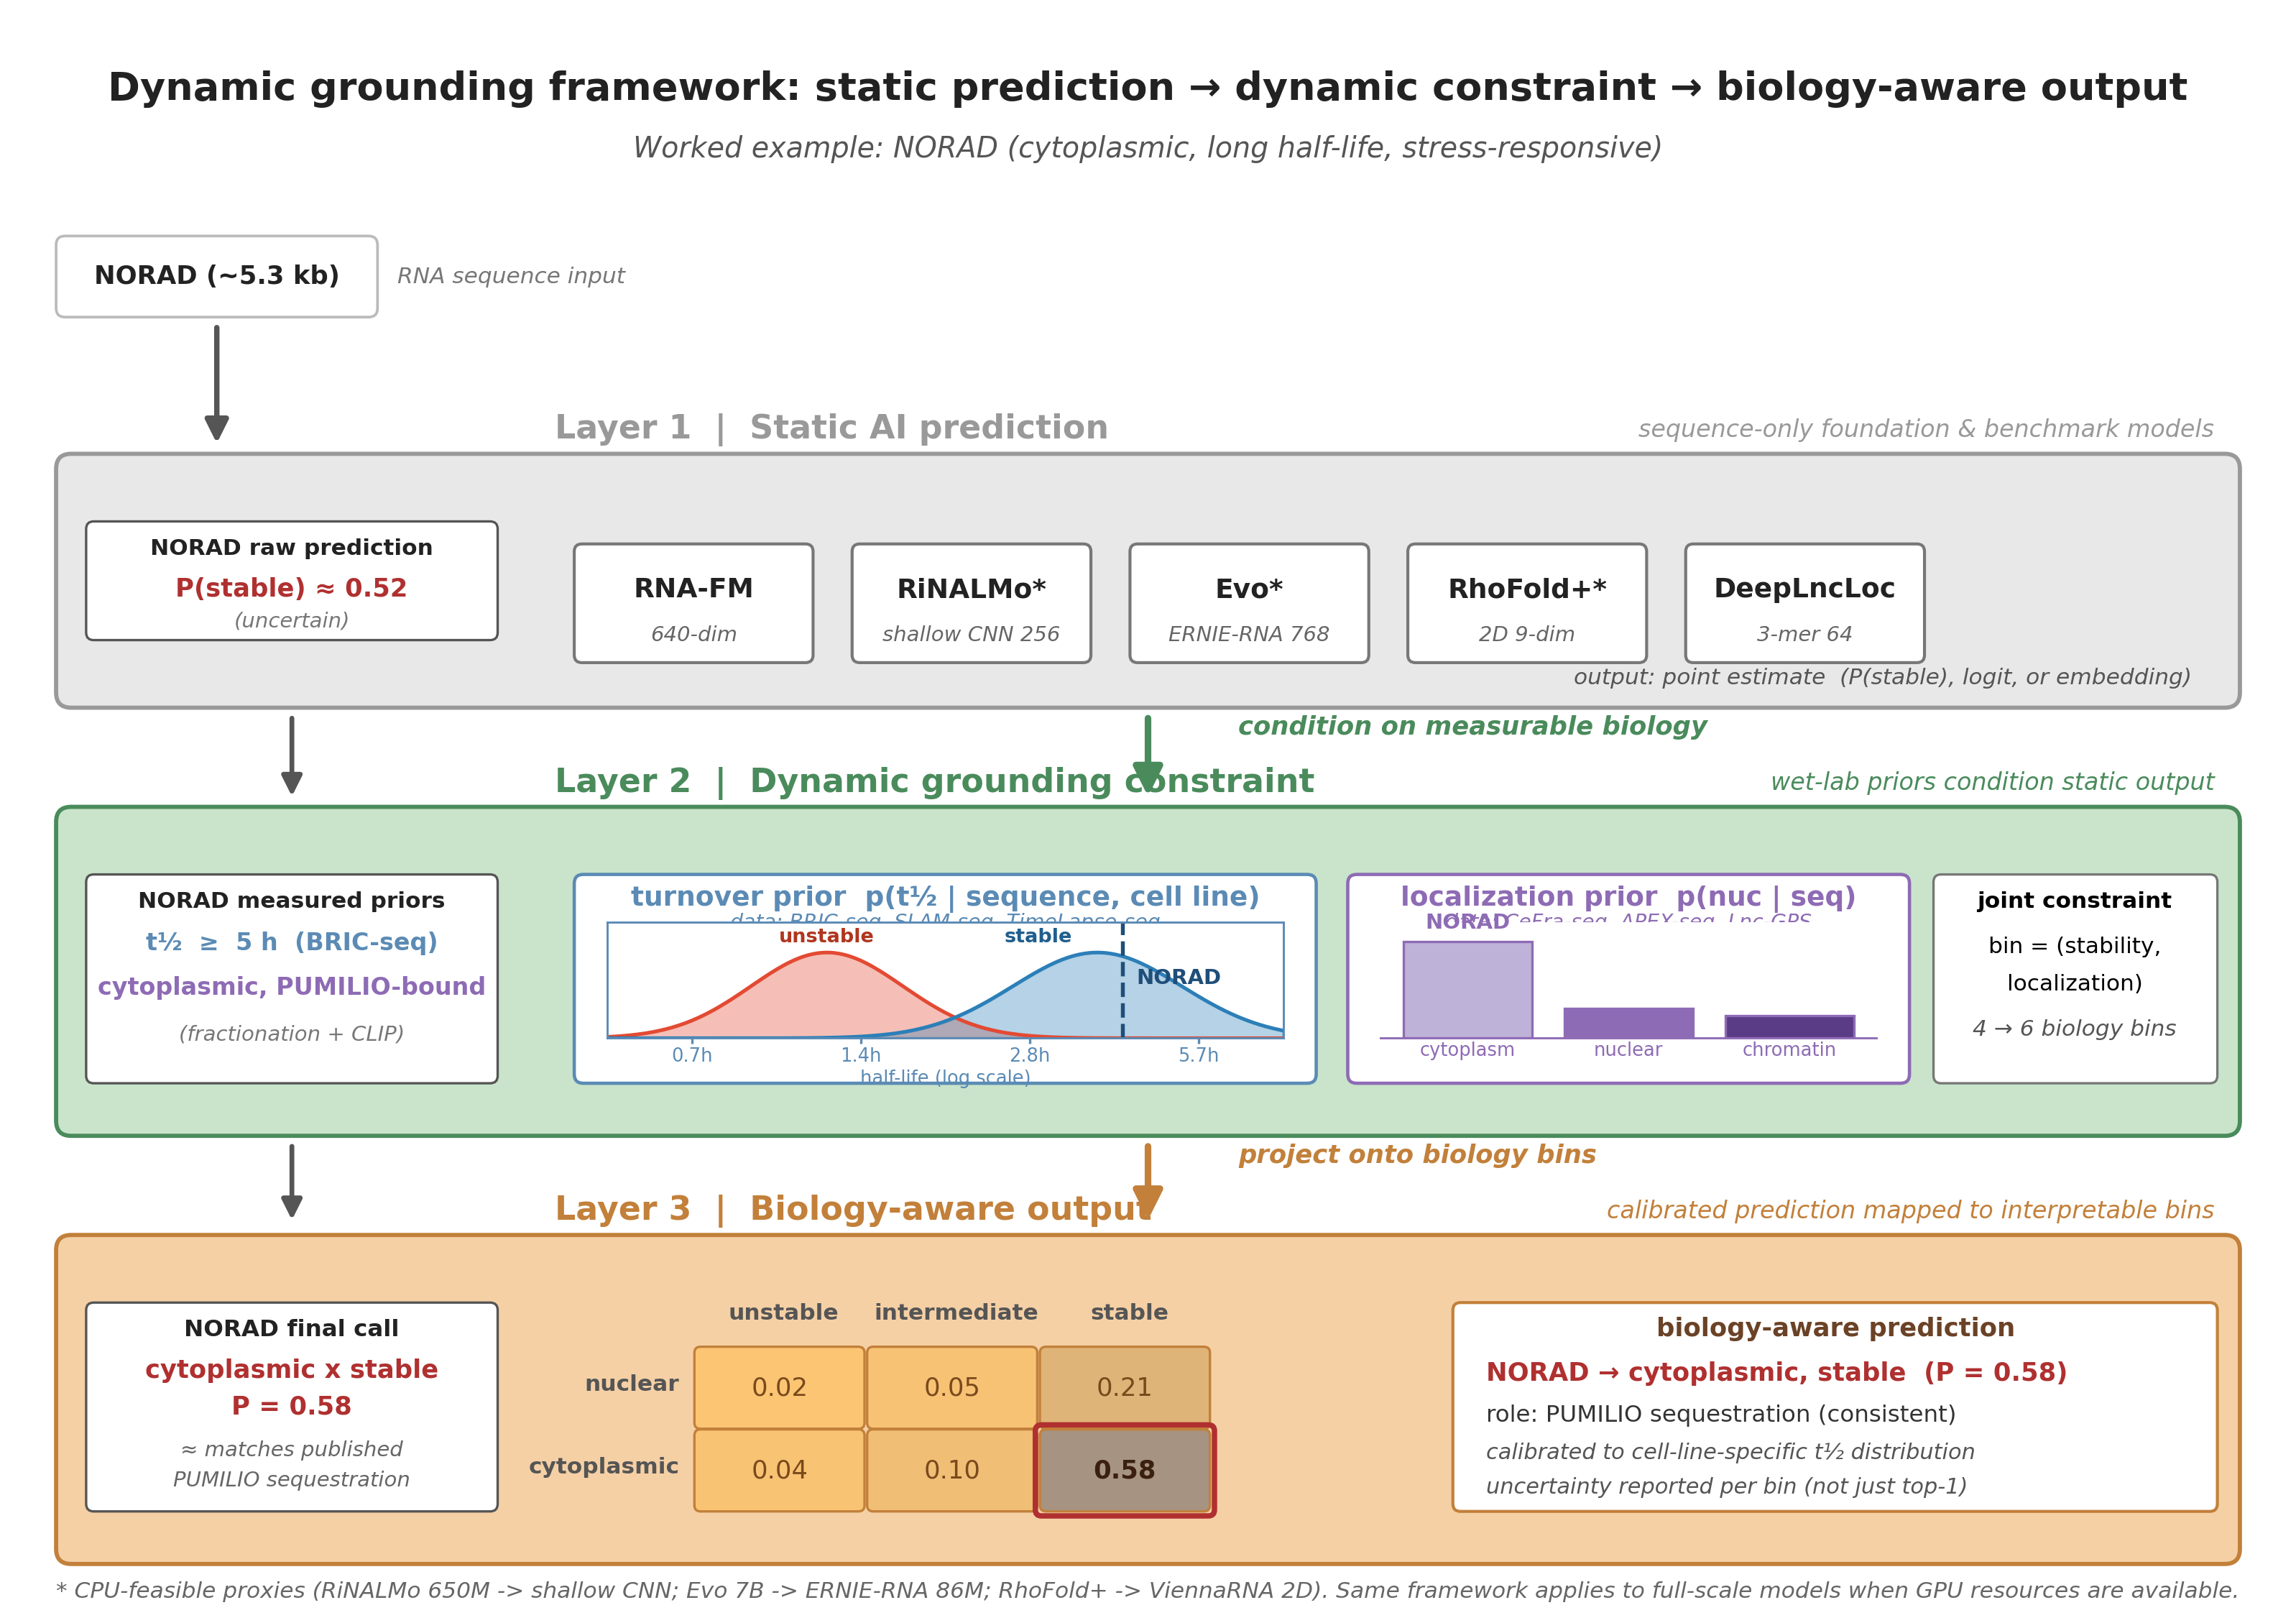

This figure's Python source:
#!/usr/bin/env python3
"""
fig5_framework.py — Fig.5 Dynamic grounding framework (Task 3.5)

Three-layer architecture:
  Layer 1: Static AI prediction (5 foundation / benchmark models)
  Layer 2: Dynamic grounding constraint (turnover + localization priors)
  Layer 3: Biology-aware calibrated output

Walkthrough example uses NORAD (cytoplasmic, stable, stress-responsive)
— a consensus-failure lncRNA — as a concrete flow.
Pure matplotlib. Paired with fig1_concept.py in visual style.

Output:
    fig5_framework.pdf
    fig5_framework.png (300 dpi)
"""

from pathlib import Path

import matplotlib.patches as mpatches
import matplotlib.pyplot as plt
import numpy as np
from matplotlib.patches import FancyArrowPatch, FancyBboxPatch

plt.rcParams.update({
    "font.family": "sans-serif",
    "font.sans-serif": ["DejaVu Sans", "Helvetica", "Arial"],
    "pdf.fonttype": 42,
    "ps.fonttype": 42,
})

OUT_DIR = Path(__file__).parent

# Palette (matched to fig1_concept.py)
C_L1 = "#E8E8E8"            # static layer band
C_L1_EDGE = "#999999"
C_L2 = "#C9E4CA"            # dynamic grounding band
C_L2_EDGE = "#4A8B5C"
C_L3 = "#F5D0A5"            # biology-aware output band
C_L3_EDGE = "#C2803A"

C_MODEL = "#FFFFFF"
C_MODEL_EDGE = "#777777"
C_TURNOVER = "#5B8BB5"
C_LOCAL = "#8E6BB5"
C_ARROW = "#555555"
C_ARROW_DN = "#4A8B5C"
C_ARROW_OUT = "#C2803A"
C_EXAMPLE = "#1F4E79"
C_TEXT = "#222222"
ARROW = "\u2192"
APPROX = "\u2248"
HALF = "\u00bd"
GTE = "\u2265"


def draw_rounded_box(ax, x, y, w, h, facecolor, edgecolor, lw=1.2, text=None,
                     fontsize=9, fontweight="normal", textcolor=None,
                     rounding=0.06):
    box = FancyBboxPatch(
        (x, y), w, h,
        boxstyle=f"round,pad=0.02,rounding_size={rounding}",
        facecolor=facecolor, edgecolor=edgecolor, linewidth=lw,
    )
    ax.add_patch(box)
    if text is not None:
        ax.text(
            x + w / 2, y + h / 2, text,
            ha="center", va="center",
            fontsize=fontsize, fontweight=fontweight,
            color=textcolor or C_TEXT, zorder=5,
        )


def draw_arrow(ax, xy_from, xy_to, color=C_ARROW, lw=1.6, style="-|>",
               mutation_scale=16, connectionstyle="arc3,rad=0"):
    arr = FancyArrowPatch(
        xy_from, xy_to,
        arrowstyle=style, mutation_scale=mutation_scale,
        linewidth=lw, color=color,
        connectionstyle=connectionstyle, zorder=4,
    )
    ax.add_patch(arr)


def layer_band(ax, x, y, w, h, color, edge, label, sublabel=None):
    draw_rounded_box(ax, x, y, w, h, color, edge, lw=1.4, rounding=0.1)
    # Header placed ABOVE the band, shifted right so the left-column
    # vertical arrows (x~1.8) do not cross the header text.
    ax.text(x + 3.30, y + h + 0.18, label,
            ha="left", va="center",
            fontsize=11, fontweight="bold", color=edge)
    if sublabel:
        ax.text(x + w - 0.15, y + h + 0.18, sublabel,
                ha="right", va="center",
                fontsize=8, fontstyle="italic", color=edge)


def main():
    fig, ax = plt.subplots(figsize=(13.5, 9.5))
    ax.set_xlim(0, 15)
    ax.set_ylim(0, 10.5)
    ax.set_aspect("equal")
    ax.axis("off")
    fig.patch.set_facecolor("white")

    # Title
    ax.text(
        7.5, 10.05,
        "Dynamic grounding framework: static prediction "
        f"{ARROW} dynamic constraint "
        f"{ARROW} biology-aware output",
        ha="center", va="center",
        fontsize=13, fontweight="bold", color=C_TEXT,
    )
    ax.text(
        7.5, 9.65,
        "Worked example: NORAD (cytoplasmic, long half-life, stress-responsive)",
        ha="center", va="center",
        fontsize=9.5, fontstyle="italic", color="#555555",
    )

    # ------------------------------------------------------------------
    # Left column: worked example flow (narrower)
    # Right: three stacked layer bands
    # ------------------------------------------------------------------

    # Input column (left)
    # RNA sequence
    draw_rounded_box(ax, 0.25, 8.55, 2.1, 0.5, "#FFFFFF", "#BBBBBB", lw=0.9,
                     text="NORAD (~5.3 kb)", fontsize=8.5, fontweight="bold")
    ax.text(2.50, 8.80, "RNA sequence input", ha="left", va="center",
            fontsize=7.5, fontstyle="italic", color="#777777")

    # Vertical flow line connecting layers on the left
    # Arrow: seq → L1
    draw_arrow(ax, (1.3, 8.50), (1.3, 7.65), lw=1.8)

    # ------------------------------------------------------------------
    # Layer 1: Static AI prediction (top band)
    # ------------------------------------------------------------------
    L1_X, L1_Y, L1_W, L1_H = 0.25, 5.95, 14.5, 1.65
    layer_band(ax, L1_X, L1_Y, L1_W, L1_H, C_L1, C_L1_EDGE,
               "Layer 1  |  Static AI prediction",
               "sequence-only foundation & benchmark models")

    # Five model boxes in a row
    models = [
        ("RNA-FM", "640-dim"),
        ("RiNALMo*", "shallow CNN 256"),
        ("Evo*", "ERNIE-RNA 768"),
        ("RhoFold+*", "2D 9-dim"),
        ("DeepLncLoc", "3-mer 64"),
    ]
    m_w, m_h = 1.55, 0.75
    start_x = 3.7
    gap = 0.30
    model_centers = []
    for i, (name, sub) in enumerate(models):
        xx = start_x + i * (m_w + gap)
        yy = L1_Y + 0.30
        draw_rounded_box(ax, xx, yy, m_w, m_h, C_MODEL, C_MODEL_EDGE, lw=1.0,
                         rounding=0.05)
        ax.text(xx + m_w / 2, yy + m_h * 0.62, name,
                ha="center", va="center",
                fontsize=9, fontweight="bold", color=C_TEXT)
        ax.text(xx + m_w / 2, yy + m_h * 0.22, sub,
                ha="center", va="center",
                fontsize=7, fontstyle="italic", color="#666666")
        model_centers.append((xx + m_w / 2, yy + m_h / 2))

    # Small caption about point estimate output
    ax.text(L1_X + L1_W - 0.3, L1_Y + 0.18,
            "output: point estimate  (P(stable), logit, or embedding)",
            ha="right", va="center",
            fontsize=7.5, fontstyle="italic", color="#555555")

    # Worked example block on the left of Layer 1
    draw_rounded_box(ax, 0.45, L1_Y + 0.45, 2.7, 0.75, "#FFFFFF", "#555555", lw=0.8,
                     rounding=0.05)
    ax.text(1.8, L1_Y + 1.00, "NORAD raw prediction",
            ha="center", fontsize=7.5, fontweight="bold", color=C_TEXT)
    ax.text(1.8, L1_Y + 0.72, f"P(stable) {APPROX} 0.52",
            ha="center", fontsize=8.5, color="#B03030", fontweight="bold")
    ax.text(1.8, L1_Y + 0.52, "(uncertain)",
            ha="center", fontsize=7, fontstyle="italic", color="#777777")

    # ------------------------------------------------------------------
    # Vertical bridge: Layer 1 → Layer 2
    # ------------------------------------------------------------------
    # Center bridge arrow
    draw_arrow(ax, (7.5, 5.90), (7.5, 5.30), color=C_ARROW_DN, lw=2.2, mutation_scale=20)
    ax.text(8.1, 5.80, "condition on measurable biology",
            ha="left", va="center",
            fontsize=8.5, fontweight="bold", color=C_ARROW_DN, fontstyle="italic")

    # ------------------------------------------------------------------
    # Layer 2: Dynamic grounding constraint (middle band)
    # ------------------------------------------------------------------
    L2_X, L2_Y, L2_W, L2_H = 0.25, 3.10, 14.5, 2.15
    layer_band(ax, L2_X, L2_Y, L2_W, L2_H, C_L2, C_L2_EDGE,
               "Layer 2  |  Dynamic grounding constraint",
               "wet-lab priors condition static output")

    # Turnover axis sub-panel
    T_X, T_Y, T_W, T_H = 3.7, L2_Y + 0.35, 4.9, 1.35
    draw_rounded_box(ax, T_X, T_Y, T_W, T_H, "#FFFFFF", C_TURNOVER, lw=1.1)
    ax.text(T_X + T_W / 2, T_Y + T_H - 0.14,
            f"turnover prior  p(t{HALF} | sequence, cell line)",
            ha="center", va="center",
            fontsize=9, fontweight="bold", color=C_TURNOVER)

    # Turnover distribution inset — placed in data coords to stay inside the host box
    t_inset_bounds = [T_X + 0.20, T_Y + 0.28, T_W - 0.40, T_H - 0.58]
    ax_inset_t = ax.inset_axes(t_inset_bounds, transform=ax.transData)
    x_t = np.linspace(-1, 3, 200)
    # unstable: peak around 0.3, stable: peak around 1.8 (log2 hours scale)
    y_u = np.exp(-((x_t - 0.3) ** 2) / (2 * 0.45 ** 2))
    y_s = np.exp(-((x_t - 1.9) ** 2) / (2 * 0.5 ** 2))
    ax_inset_t.fill_between(x_t, 0, y_u, color="#E34A33", alpha=0.35)
    ax_inset_t.fill_between(x_t, 0, y_s, color="#2C7FB8", alpha=0.35)
    ax_inset_t.plot(x_t, y_u, color="#E34A33", lw=1.2)
    ax_inset_t.plot(x_t, y_s, color="#2C7FB8", lw=1.2)
    # Inline labels on the curves (replaces legend to avoid curve overlap)
    ax_inset_t.text(0.30, 1.12, "unstable", ha="center", fontsize=6.5,
                    color="#B0361F", fontweight="bold")
    ax_inset_t.text(1.55, 1.12, "stable", ha="center", fontsize=6.5,
                    color="#1F5E8E", fontweight="bold")
    # Mark NORAD position
    norad_pos = 2.05
    ax_inset_t.axvline(norad_pos, color="#1F4E79", lw=1.3, linestyle="--")
    ax_inset_t.text(norad_pos + 0.08, 0.70, "NORAD",
                    fontsize=7, color="#1F4E79", fontweight="bold",
                    ha="left", va="center")
    ax_inset_t.set_xlim(-1, 3)
    ax_inset_t.set_ylim(0, 1.35)
    tick_positions = [-0.5, 0.5, 1.5, 2.5]
    tick_labels = ["0.7h", "1.4h", "2.8h", "5.7h"]
    ax_inset_t.set_xticks(tick_positions)
    ax_inset_t.set_xticklabels(tick_labels, fontsize=6.2, color=C_TURNOVER)
    ax_inset_t.set_yticks([])
    ax_inset_t.set_xlabel("half-life (log scale)", fontsize=6.2, color=C_TURNOVER, labelpad=1)
    for spine in ax_inset_t.spines.values():
        spine.set_edgecolor(C_TURNOVER)
        spine.set_linewidth(0.7)
    ax_inset_t.tick_params(axis="x", colors=C_TURNOVER, length=2, pad=1)

    # Turnover data source label — placed just below header, above the inset
    ax.text(T_X + T_W / 2, T_Y + T_H - 0.30,
            "data: BRIC-seq, SLAM-seq, TimeLapse-seq",
            ha="center", va="center", fontsize=6.8, fontstyle="italic", color=C_TURNOVER)

    # Localization axis sub-panel
    L_X, L_Y, L_W, L_H = 8.85, L2_Y + 0.35, 3.7, 1.35
    draw_rounded_box(ax, L_X, L_Y, L_W, L_H, "#FFFFFF", C_LOCAL, lw=1.1)
    ax.text(L_X + L_W / 2, L_Y + L_H - 0.14,
            "localization prior  p(nuc | seq)",
            ha="center", va="center",
            fontsize=9, fontweight="bold", color=C_LOCAL)

    # Localization bar inset — data-coord positioning keeps it inside the panel
    l_inset_bounds = [L_X + 0.20, L_Y + 0.28, L_W - 0.40, L_H - 0.58]
    ax_inset_l = ax.inset_axes(l_inset_bounds, transform=ax.transData)
    bin_names = ["cytoplasm", "nuclear", "chromatin"]
    vals = [0.65, 0.20, 0.15]
    colors_bar = ["#BFB2D8", "#8E6BB5", "#5A3C86"]
    xpos = np.arange(len(bin_names))
    ax_inset_l.bar(xpos, vals, color=colors_bar, edgecolor=C_LOCAL, lw=0.8)
    ax_inset_l.set_ylim(0, 0.78)
    ax_inset_l.set_yticks([])
    ax_inset_l.set_xticks(xpos)
    ax_inset_l.set_xticklabels(bin_names, fontsize=6.2, color=C_LOCAL)
    ax_inset_l.tick_params(axis="x", colors=C_LOCAL, length=0, pad=1)
    for spine_name, spine in ax_inset_l.spines.items():
        if spine_name == "bottom":
            spine.set_edgecolor(C_LOCAL)
            spine.set_linewidth(0.7)
        else:
            spine.set_visible(False)
    # Highlight NORAD's call above the cytoplasm bar (bar height 0.65 → label at 0.74)
    ax_inset_l.text(0, 0.74, "NORAD", ha="center", fontsize=7,
                    color=C_LOCAL, fontweight="bold")

    # Localization data source label — placed just below header
    ax.text(L_X + L_W / 2, L_Y + L_H - 0.30,
            "data: CeFra-seq, APEX-seq, Lnc-GPS",
            ha="center", va="center", fontsize=6.8, fontstyle="italic", color=C_LOCAL)

    # Worked example block on the left of Layer 2
    draw_rounded_box(ax, 0.45, L2_Y + 0.35, 2.7, 1.35, "#FFFFFF", "#555555", lw=0.8,
                     rounding=0.05)
    ax.text(1.8, L2_Y + 1.50, "NORAD measured priors",
            ha="center", fontsize=7.5, fontweight="bold", color=C_TEXT)
    ax.text(1.8, L2_Y + 1.22, f"t{HALF}  {GTE}  5 h  (BRIC-seq)",
            ha="center", fontsize=8, color=C_TURNOVER, fontweight="bold")
    ax.text(1.8, L2_Y + 0.92, "cytoplasmic, PUMILIO-bound",
            ha="center", fontsize=8, color=C_LOCAL, fontweight="bold")
    ax.text(1.8, L2_Y + 0.62, "(fractionation + CLIP)",
            ha="center", fontsize=7, fontstyle="italic", color="#777777")

    # Right-most legend for the 4-quadrant grid in Layer 3
    draw_rounded_box(ax, 12.75, L2_Y + 0.35, 1.85, 1.35, "#FFFFFF", "#777777", lw=0.8,
                     rounding=0.05)
    ax.text(13.67, L2_Y + 1.50, "joint constraint", ha="center", fontsize=7.5, fontweight="bold")
    ax.text(13.67, L2_Y + 1.20, "bin = (stability,", ha="center", fontsize=7.5)
    ax.text(13.67, L2_Y + 0.95, "localization)", ha="center", fontsize=7.5)
    ax.text(13.67, L2_Y + 0.65, f"4 {ARROW} 6 biology bins",
            ha="center", fontsize=7.5, fontstyle="italic", color="#555555")

    # (Arrows from turnover/localization into biology grid removed —
    # the central L2→L3 bridge arrow already communicates the flow,
    # and the panels are visually connected through the grounded band.)

    # ------------------------------------------------------------------
    # Layer 3: Biology-aware output (bottom band)
    # ------------------------------------------------------------------
    L3_X, L3_Y, L3_W, L3_H = 0.25, 0.25, 14.5, 2.15
    layer_band(ax, L3_X, L3_Y, L3_W, L3_H, C_L3, C_L3_EDGE,
               "Layer 3  |  Biology-aware output",
               "calibrated prediction mapped to interpretable bins")

    # 2x2 biology grid (stability × localization)
    grid_x0 = 4.5
    grid_y0 = L3_Y + 0.35
    cell_w = 1.15
    cell_h = 0.55
    rows = ["nuclear", "cytoplasmic"]
    cols = ["unstable", "intermediate", "stable"]

    # header row (stability)
    for ci, col in enumerate(cols):
        ax.text(grid_x0 + cell_w * (ci + 0.5), grid_y0 + cell_h * 2 + 0.20, col,
                ha="center", va="center",
                fontsize=7.5, fontweight="bold", color="#555555")
    # side labels (localization)
    for ri, row in enumerate(rows):
        ax.text(grid_x0 - 0.12, grid_y0 + cell_h * (len(rows) - ri - 0.5), row,
                ha="right", va="center",
                fontsize=7.5, fontweight="bold", color="#555555")

    # Cells
    # heatmap-ish probabilities for NORAD (strong on stable-cytoplasmic)
    cell_probs = [
        [0.02, 0.05, 0.21],   # nuclear row (top)
        [0.04, 0.10, 0.58],   # cytoplasmic row (bottom)
    ]
    for ri, row in enumerate(rows):
        for ci, col in enumerate(cols):
            px = grid_x0 + ci * cell_w
            py = grid_y0 + (len(rows) - ri - 1) * cell_h
            p = cell_probs[ri][ci]
            cell_color = (1.0 - p * 0.6, 0.78 - p * 0.35, 0.45 + p * 0.10)  # peach gradient
            draw_rounded_box(ax, px, py, cell_w * 0.95, cell_h * 0.92, cell_color,
                             C_L3_EDGE, lw=0.8, rounding=0.04)
            label = f"{p:.2f}"
            fw = "bold" if p > 0.25 else "normal"
            color = "#3B2010" if p > 0.25 else "#7A4A1C"
            ax.text(px + cell_w * 0.95 / 2, py + cell_h * 0.92 / 2,
                    label, ha="center", va="center",
                    fontsize=8.5, fontweight=fw, color=color)

    # Outline best cell (cytoplasmic × stable)
    best_x = grid_x0 + 2 * cell_w
    best_y = grid_y0
    draw_rounded_box(ax, best_x - 0.03, best_y - 0.03, cell_w * 0.95 + 0.06,
                     cell_h * 0.92 + 0.06, "none", "#B03030", lw=1.8,
                     rounding=0.04)

    # Output interpretation
    draw_rounded_box(ax, 9.55, L3_Y + 0.35, 5.05, 1.35, "#FFFFFF", C_L3_EDGE, lw=1.0,
                     rounding=0.05)
    ax.text(12.08, L3_Y + 1.50, "biology-aware prediction",
            ha="center", fontsize=8.5, fontweight="bold", color="#6B4226")
    ax.text(9.75, L3_Y + 1.20,
            f"NORAD {ARROW} cytoplasmic, stable  (P = 0.58)",
            ha="left", fontsize=8.5, color="#B03030", fontweight="bold")
    ax.text(9.75, L3_Y + 0.93,
            "role: PUMILIO sequestration (consistent)",
            ha="left", fontsize=7.8, color="#333333")
    ax.text(9.75, L3_Y + 0.68,
            f"calibrated to cell-line-specific t{HALF} distribution",
            ha="left", fontsize=7.3, fontstyle="italic", color="#555555")
    ax.text(9.75, L3_Y + 0.45,
            "uncertainty reported per bin (not just top-1)",
            ha="left", fontsize=7.3, fontstyle="italic", color="#555555")

    # Worked example block on the left of Layer 3
    draw_rounded_box(ax, 0.45, L3_Y + 0.35, 2.7, 1.35, "#FFFFFF", "#555555", lw=0.8,
                     rounding=0.05)
    ax.text(1.8, L3_Y + 1.50, "NORAD final call", ha="center",
            fontsize=7.8, fontweight="bold", color=C_TEXT)
    ax.text(1.8, L3_Y + 1.22, "cytoplasmic x stable",
            ha="center", fontsize=8.5, color="#B03030", fontweight="bold")
    ax.text(1.8, L3_Y + 0.98, "P = 0.58",
            ha="center", fontsize=8.5, color="#B03030", fontweight="bold")
    ax.text(1.8, L3_Y + 0.70, f"{APPROX} matches published",
            ha="center", fontsize=7, fontstyle="italic", color="#666666")
    ax.text(1.8, L3_Y + 0.50, "PUMILIO sequestration",
            ha="center", fontsize=7, fontstyle="italic", color="#666666")

    # Vertical flow arrows on the left connecting all three example blocks
    draw_arrow(ax, (1.8, 5.90), (1.8, 5.30), color=C_ARROW, lw=1.6, mutation_scale=14)
    draw_arrow(ax, (1.8, 3.05), (1.8, 2.48), color=C_ARROW, lw=1.6, mutation_scale=14)
    # Layer 2 → Layer 3 central bridge
    draw_arrow(ax, (7.5, 3.05), (7.5, 2.48), color=C_ARROW_OUT, lw=2.2, mutation_scale=20)
    ax.text(8.1, 2.95, "project onto biology bins",
            ha="left", va="center",
            fontsize=8.5, fontweight="bold", color=C_ARROW_OUT, fontstyle="italic")

    # Asterisk note for CPU substitutes
    ax.text(7.5, 0.05,
            "* CPU-feasible proxies (RiNALMo 650M -> shallow CNN; Evo 7B -> ERNIE-RNA 86M; "
            "RhoFold+ -> ViennaRNA 2D). "
            "Same framework applies to full-scale models when GPU resources are available.",
            ha="center", va="center",
            fontsize=7.5, fontstyle="italic", color="#666666")

    fig.savefig(OUT_DIR / "fig5_framework.pdf", bbox_inches="tight", facecolor="white")
    fig.savefig(OUT_DIR / "fig5_framework.png", dpi=300, bbox_inches="tight", facecolor="white")
    print(f"Wrote {OUT_DIR / 'fig5_framework.pdf'}")
    print(f"Wrote {OUT_DIR / 'fig5_framework.png'}")


if __name__ == "__main__":
    main()
